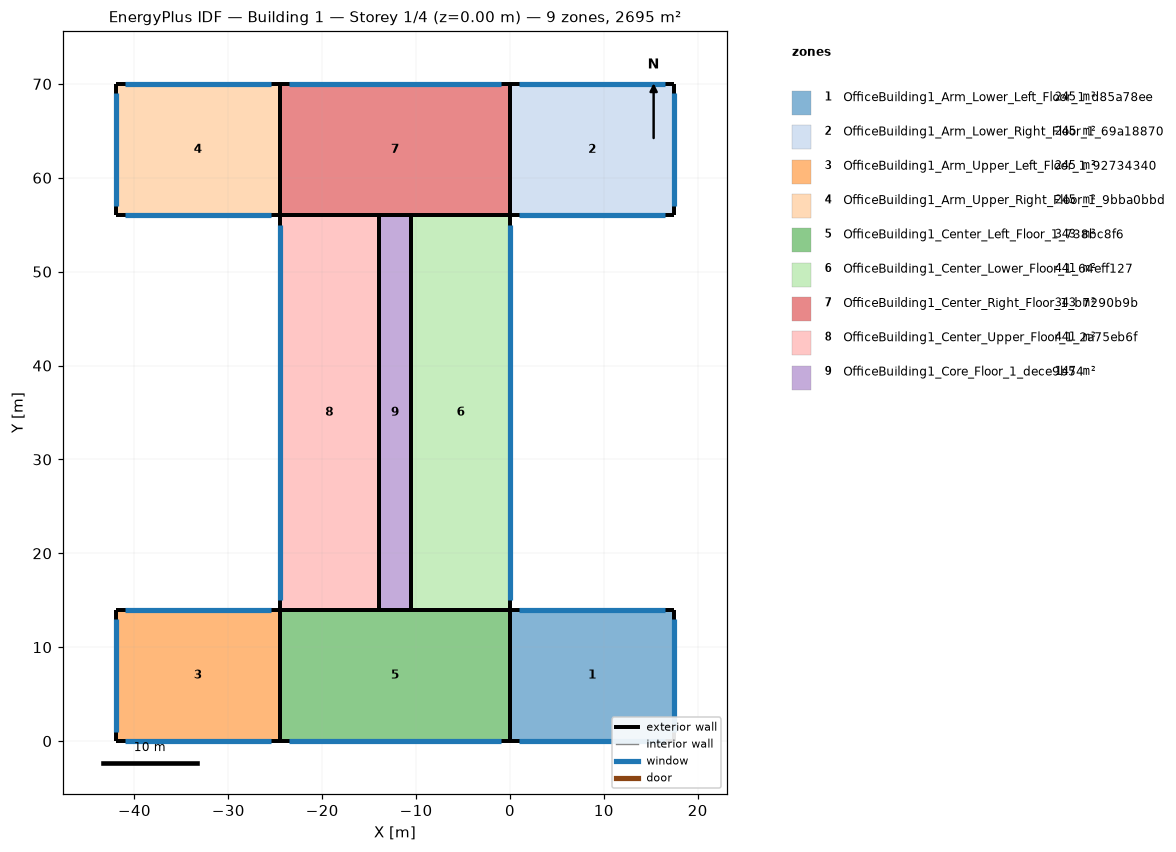
=== STOREY PLAN SPEC (per zone: floor XY polygon, exterior-wall plan segments, windows/doors) ===
zone 1: OfficeBuilding1_Arm_Lower_Left_Floor_1_d85a78ee  (245.0 m²)
  floor: (17.50, 14.00) (17.50, 0.00) (0.00, 0.00) (0.00, 14.00)
  exterior wall: (17.50, 14.00) – (0.00, 14.00)  [17.5 m]
    window: (16.50, 14.00) – (1.00, 14.00)  [46.5 m²]
  exterior wall: (17.50, 0.00) – (17.50, 14.00)  [14.0 m]
    window: (17.50, 1.00) – (17.50, 13.00)  [36.0 m²]
  exterior wall: (0.00, 0.00) – (17.50, 0.00)  [17.5 m]
    window: (1.00, 0.00) – (16.50, 0.00)  [46.5 m²]
  exterior wall: (0.00, 14.00) – (0.00, 0.00)  [14.0 m]
zone 2: OfficeBuilding1_Arm_Lower_Right_Floor_1_69a18870  (245.0 m²)
  floor: (17.50, 70.00) (17.50, 56.00) (0.00, 56.00) (0.00, 70.00)
  exterior wall: (17.50, 70.00) – (0.00, 70.00)  [17.5 m]
    window: (16.50, 70.00) – (1.00, 70.00)  [46.5 m²]
  exterior wall: (17.50, 56.00) – (17.50, 70.00)  [14.0 m]
    window: (17.50, 57.00) – (17.50, 69.00)  [36.0 m²]
  exterior wall: (0.00, 56.00) – (17.50, 56.00)  [17.5 m]
    window: (1.00, 56.00) – (16.50, 56.00)  [46.5 m²]
  exterior wall: (0.00, 70.00) – (0.00, 56.00)  [14.0 m]
zone 3: OfficeBuilding1_Arm_Upper_Left_Floor_1_92734340  (245.0 m²)
  floor: (-24.50, 14.00) (-24.50, 0.00) (-42.00, 0.00) (-42.00, 14.00)
  exterior wall: (-42.00, 0.00) – (-24.50, 0.00)  [17.5 m]
    window: (-41.00, 0.00) – (-25.50, 0.00)  [46.5 m²]
  exterior wall: (-42.00, 14.00) – (-42.00, 0.00)  [14.0 m]
    window: (-42.00, 13.00) – (-42.00, 1.00)  [36.0 m²]
  exterior wall: (-24.50, 14.00) – (-42.00, 14.00)  [17.5 m]
    window: (-25.50, 14.00) – (-41.00, 14.00)  [46.5 m²]
  exterior wall: (-24.50, 0.00) – (-24.50, 14.00)  [14.0 m]
zone 4: OfficeBuilding1_Arm_Upper_Right_Floor_1_9bba0bbd  (245.0 m²)
  floor: (-24.50, 70.00) (-24.50, 56.00) (-42.00, 56.00) (-42.00, 70.00)
  exterior wall: (-42.00, 56.00) – (-24.50, 56.00)  [17.5 m]
    window: (-41.00, 56.00) – (-25.50, 56.00)  [46.5 m²]
  exterior wall: (-42.00, 70.00) – (-42.00, 56.00)  [14.0 m]
    window: (-42.00, 69.00) – (-42.00, 57.00)  [36.0 m²]
  exterior wall: (-24.50, 70.00) – (-42.00, 70.00)  [17.5 m]
    window: (-25.50, 70.00) – (-41.00, 70.00)  [46.5 m²]
  exterior wall: (-24.50, 56.00) – (-24.50, 70.00)  [14.0 m]
zone 5: OfficeBuilding1_Center_Left_Floor_1_738bc8f6  (343.0 m²)
  floor: (0.00, 14.00) (0.00, 0.00) (-24.50, 0.00) (-24.50, 14.00)
  exterior wall: (0.00, 0.00) – (0.00, 14.00)  [14.0 m]
  exterior wall: (-24.50, 0.00) – (0.00, 0.00)  [24.5 m]
    window: (-23.50, 0.00) – (-1.00, 0.00)  [67.5 m²]
  exterior wall: (-24.50, 14.00) – (-24.50, 0.00)  [14.0 m]
  exterior wall: (0.00, 14.00) – (-24.50, 14.00)  [24.5 m]
zone 6: OfficeBuilding1_Center_Lower_Floor_1_64eff127  (441.0 m²)
  floor: (0.00, 56.00) (0.00, 14.00) (-10.50, 14.00) (-10.50, 56.00)
  exterior wall: (0.00, 14.00) – (0.00, 56.00)  [42.0 m]
    window: (0.00, 15.00) – (0.00, 55.00)  [120.0 m²]
  exterior wall: (-10.50, 14.00) – (0.00, 14.00)  [10.5 m]
  exterior wall: (-10.50, 56.00) – (-10.50, 14.00)  [42.0 m]
  exterior wall: (0.00, 56.00) – (-10.50, 56.00)  [10.5 m]
zone 7: OfficeBuilding1_Center_Right_Floor_1_b7290b9b  (343.0 m²)
  floor: (0.00, 70.00) (0.00, 56.00) (-24.50, 56.00) (-24.50, 70.00)
  exterior wall: (0.00, 56.00) – (0.00, 70.00)  [14.0 m]
  exterior wall: (-24.50, 56.00) – (0.00, 56.00)  [24.5 m]
  exterior wall: (-24.50, 70.00) – (-24.50, 56.00)  [14.0 m]
  exterior wall: (0.00, 70.00) – (-24.50, 70.00)  [24.5 m]
    window: (-1.00, 70.00) – (-23.50, 70.00)  [67.5 m²]
zone 8: OfficeBuilding1_Center_Upper_Floor_1_2a75eb6f  (441.0 m²)
  floor: (-14.00, 56.00) (-14.00, 14.00) (-24.50, 14.00) (-24.50, 56.00)
  exterior wall: (-14.00, 14.00) – (-14.00, 56.00)  [42.0 m]
  exterior wall: (-24.50, 14.00) – (-14.00, 14.00)  [10.5 m]
  exterior wall: (-24.50, 56.00) – (-24.50, 14.00)  [42.0 m]
    window: (-24.50, 55.00) – (-24.50, 15.00)  [120.0 m²]
  exterior wall: (-14.00, 56.00) – (-24.50, 56.00)  [10.5 m]
zone 9: OfficeBuilding1_Core_Floor_1_dece9b54  (147.0 m²)
  floor: (-10.50, 56.00) (-10.50, 14.00) (-14.00, 14.00) (-14.00, 56.00)
  exterior wall: (-10.50, 14.00) – (-10.50, 56.00)  [42.0 m]
  exterior wall: (-14.00, 14.00) – (-10.50, 14.00)  [3.5 m]
  exterior wall: (-14.00, 56.00) – (-14.00, 14.00)  [42.0 m]
  exterior wall: (-10.50, 56.00) – (-14.00, 56.00)  [3.5 m]

=== DERIVED (storey summary) ===
Building: Building 1
Storey: 1 of 4  (floor level z = 0.00 m)
Storey gross floor area: 2695.0 m²
Zones on this storey: 9
  - OfficeBuilding1_Arm_Lower_Left_Floor_1_d85a78ee: floor 245.0 m²; exterior wall 63.0 m (252.0 m²); 3 window(s) 129.0 m²; WWR 51.2%
  - OfficeBuilding1_Arm_Lower_Right_Floor_1_69a18870: floor 245.0 m²; exterior wall 63.0 m (252.0 m²); 3 window(s) 129.0 m²; WWR 51.2%
  - OfficeBuilding1_Arm_Upper_Left_Floor_1_92734340: floor 245.0 m²; exterior wall 63.0 m (252.0 m²); 3 window(s) 129.0 m²; WWR 51.2%
  - OfficeBuilding1_Arm_Upper_Right_Floor_1_9bba0bbd: floor 245.0 m²; exterior wall 63.0 m (252.0 m²); 3 window(s) 129.0 m²; WWR 51.2%
  - OfficeBuilding1_Center_Left_Floor_1_738bc8f6: floor 343.0 m²; exterior wall 77.0 m (308.0 m²); 1 window(s) 67.5 m²; WWR 21.9%
  - OfficeBuilding1_Center_Lower_Floor_1_64eff127: floor 441.0 m²; exterior wall 105.0 m (420.0 m²); 1 window(s) 120.0 m²; WWR 28.6%
  - OfficeBuilding1_Center_Right_Floor_1_b7290b9b: floor 343.0 m²; exterior wall 77.0 m (308.0 m²); 1 window(s) 67.5 m²; WWR 21.9%
  - OfficeBuilding1_Center_Upper_Floor_1_2a75eb6f: floor 441.0 m²; exterior wall 105.0 m (420.0 m²); 1 window(s) 120.0 m²; WWR 28.6%
  - OfficeBuilding1_Core_Floor_1_dece9b54: floor 147.0 m²; exterior wall 91.0 m (364.0 m²); WWR 0.0%
Zone adjacency: (none detected)